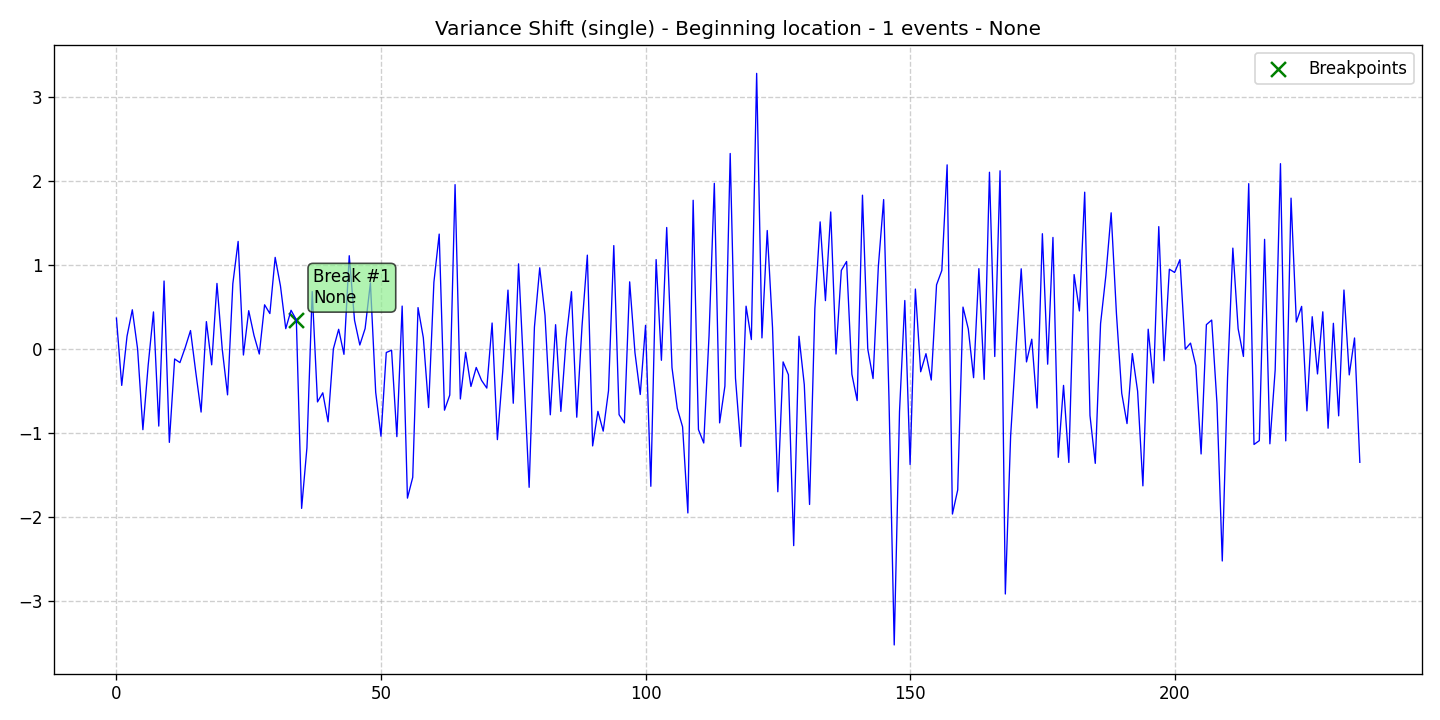

The data file committed next to this chart (first rows):
data, stationary, det_lin_up, det_lin_down, det_quad, det_cubic, det_exp, det_damped, stoc_trend, volatility, single_seas, multiple_seas, point_anom_single, point_anom_multi, collect_anom, context_anom, mean_shift, var_shift, trend_shift, date, is_break, is_anomaly, is_multi, location_beginning
0.3705, 0, 0, 0, 0, 0, 0, 0, 0, 0, 0, 0, 0, 0, 0, 0, 0, 1, 0, 2020-01-01, 0, 0, 0, 1
-0.4302, 0, 0, 0, 0, 0, 0, 0, 0, 0, 0, 0, 0, 0, 0, 0, 0, 1, 0, 2020-01-02, 0, 0, 0, 1
0.154, 0, 0, 0, 0, 0, 0, 0, 0, 0, 0, 0, 0, 0, 0, 0, 0, 1, 0, 2020-01-03, 0, 0, 0, 1
0.4695, 0, 0, 0, 0, 0, 0, 0, 0, 0, 0, 0, 0, 0, 0, 0, 0, 1, 0, 2020-01-04, 0, 0, 0, 1
0.00255, 0, 0, 0, 0, 0, 0, 0, 0, 0, 0, 0, 0, 0, 0, 0, 0, 1, 0, 2020-01-05, 0, 0, 0, 1
-0.9574, 0, 0, 0, 0, 0, 0, 0, 0, 0, 0, 0, 0, 0, 0, 0, 0, 1, 0, 2020-01-06, 0, 0, 0, 1
-0.1891, 0, 0, 0, 0, 0, 0, 0, 0, 0, 0, 0, 0, 0, 0, 0, 0, 1, 0, 2020-01-07, 0, 0, 0, 1
0.4439, 0, 0, 0, 0, 0, 0, 0, 0, 0, 0, 0, 0, 0, 0, 0, 0, 1, 0, 2020-01-08, 0, 0, 0, 1
-0.9143, 0, 0, 0, 0, 0, 0, 0, 0, 0, 0, 0, 0, 0, 0, 0, 0, 1, 0, 2020-01-09, 0, 0, 0, 1
0.8115, 0, 0, 0, 0, 0, 0, 0, 0, 0, 0, 0, 0, 0, 0, 0, 0, 1, 0, 2020-01-10, 0, 0, 0, 1
-1.108, 0, 0, 0, 0, 0, 0, 0, 0, 0, 0, 0, 0, 0, 0, 0, 0, 1, 0, 2020-01-11, 0, 0, 0, 1
-0.1157, 0, 0, 0, 0, 0, 0, 0, 0, 0, 0, 0, 0, 0, 0, 0, 0, 1, 0, 2020-01-12, 0, 0, 0, 1
-0.1592, 0, 0, 0, 0, 0, 0, 0, 0, 0, 0, 0, 0, 0, 0, 0, 0, 1, 0, 2020-01-13, 0, 0, 0, 1
0.02057, 0, 0, 0, 0, 0, 0, 0, 0, 0, 0, 0, 0, 0, 0, 0, 0, 1, 0, 2020-01-14, 0, 0, 0, 1
0.2222, 0, 0, 0, 0, 0, 0, 0, 0, 0, 0, 0, 0, 0, 0, 0, 0, 1, 0, 2020-01-15, 0, 0, 0, 1
-0.2761, 0, 0, 0, 0, 0, 0, 0, 0, 0, 0, 0, 0, 0, 0, 0, 0, 1, 0, 2020-01-16, 0, 0, 0, 1
-0.7476, 0, 0, 0, 0, 0, 0, 0, 0, 0, 0, 0, 0, 0, 0, 0, 0, 1, 0, 2020-01-17, 0, 0, 0, 1
0.3285, 0, 0, 0, 0, 0, 0, 0, 0, 0, 0, 0, 0, 0, 0, 0, 0, 1, 0, 2020-01-18, 0, 0, 0, 1
-0.1856, 0, 0, 0, 0, 0, 0, 0, 0, 0, 0, 0, 0, 0, 0, 0, 0, 1, 0, 2020-01-19, 0, 0, 0, 1
0.7828, 0, 0, 0, 0, 0, 0, 0, 0, 0, 0, 0, 0, 0, 0, 0, 0, 1, 0, 2020-01-20, 0, 0, 0, 1
-0.00158, 0, 0, 0, 0, 0, 0, 0, 0, 0, 0, 0, 0, 0, 0, 0, 0, 1, 0, 2020-01-21, 0, 0, 0, 1
-0.5428, 0, 0, 0, 0, 0, 0, 0, 0, 0, 0, 0, 0, 0, 0, 0, 0, 1, 0, 2020-01-22, 0, 0, 0, 1
0.7805, 0, 0, 0, 0, 0, 0, 0, 0, 0, 0, 0, 0, 0, 0, 0, 0, 1, 0, 2020-01-23, 0, 0, 0, 1
1.283, 0, 0, 0, 0, 0, 0, 0, 0, 0, 0, 0, 0, 0, 0, 0, 0, 1, 0, 2020-01-24, 0, 0, 0, 1
-0.0689, 0, 0, 0, 0, 0, 0, 0, 0, 0, 0, 0, 0, 0, 0, 0, 0, 1, 0, 2020-01-25, 0, 0, 0, 1
0.4585, 0, 0, 0, 0, 0, 0, 0, 0, 0, 0, 0, 0, 0, 0, 0, 0, 1, 0, 2020-01-26, 0, 0, 0, 1
0.1637, 0, 0, 0, 0, 0, 0, 0, 0, 0, 0, 0, 0, 0, 0, 0, 0, 1, 0, 2020-01-27, 0, 0, 0, 1
-0.05699, 0, 0, 0, 0, 0, 0, 0, 0, 0, 0, 0, 0, 0, 0, 0, 0, 1, 0, 2020-01-28, 0, 0, 0, 1
0.5287, 0, 0, 0, 0, 0, 0, 0, 0, 0, 0, 0, 0, 0, 0, 0, 0, 1, 0, 2020-01-29, 0, 0, 0, 1
0.4243, 0, 0, 0, 0, 0, 0, 0, 0, 0, 0, 0, 0, 0, 0, 0, 0, 1, 0, 2020-01-30, 0, 0, 0, 1
1.093, 0, 0, 0, 0, 0, 0, 0, 0, 0, 0, 0, 0, 0, 0, 0, 0, 1, 0, 2020-01-31, 0, 0, 0, 1
0.7526, 0, 0, 0, 0, 0, 0, 0, 0, 0, 0, 0, 0, 0, 0, 0, 0, 1, 0, 2020-02-01, 0, 0, 0, 1
0.245, 0, 0, 0, 0, 0, 0, 0, 0, 0, 0, 0, 0, 0, 0, 0, 0, 1, 0, 2020-02-02, 0, 0, 0, 1
0.4633, 0, 0, 0, 0, 0, 0, 0, 0, 0, 0, 0, 0, 0, 0, 0, 0, 1, 0, 2020-02-03, 0, 0, 0, 1
0.35, 0, 0, 0, 0, 0, 0, 0, 0, 0, 0, 0, 0, 0, 0, 0, 0, 1, 0, 2020-02-04, 1, 0, 0, 1
-1.893, 0, 0, 0, 0, 0, 0, 0, 0, 0, 0, 0, 0, 0, 0, 0, 0, 1, 0, 2020-02-05, 0, 0, 0, 1
-1.174, 0, 0, 0, 0, 0, 0, 0, 0, 0, 0, 0, 0, 0, 0, 0, 0, 1, 0, 2020-02-06, 0, 0, 0, 1
0.686, 0, 0, 0, 0, 0, 0, 0, 0, 0, 0, 0, 0, 0, 0, 0, 0, 1, 0, 2020-02-07, 0, 0, 0, 1
-0.6269, 0, 0, 0, 0, 0, 0, 0, 0, 0, 0, 0, 0, 0, 0, 0, 0, 1, 0, 2020-02-08, 0, 0, 0, 1
-0.5184, 0, 0, 0, 0, 0, 0, 0, 0, 0, 0, 0, 0, 0, 0, 0, 0, 1, 0, 2020-02-09, 0, 0, 0, 1
-0.8637, 0, 0, 0, 0, 0, 0, 0, 0, 0, 0, 0, 0, 0, 0, 0, 0, 1, 0, 2020-02-10, 0, 0, 0, 1
0.00419, 0, 0, 0, 0, 0, 0, 0, 0, 0, 0, 0, 0, 0, 0, 0, 0, 1, 0, 2020-02-11, 0, 0, 0, 1
0.2372, 0, 0, 0, 0, 0, 0, 0, 0, 0, 0, 0, 0, 0, 0, 0, 0, 1, 0, 2020-02-12, 0, 0, 0, 1
-0.06083, 0, 0, 0, 0, 0, 0, 0, 0, 0, 0, 0, 0, 0, 0, 0, 0, 1, 0, 2020-02-13, 0, 0, 0, 1
1.113, 0, 0, 0, 0, 0, 0, 0, 0, 0, 0, 0, 0, 0, 0, 0, 0, 1, 0, 2020-02-14, 0, 0, 0, 1
0.3445, 0, 0, 0, 0, 0, 0, 0, 0, 0, 0, 0, 0, 0, 0, 0, 0, 1, 0, 2020-02-15, 0, 0, 0, 1
0.05021, 0, 0, 0, 0, 0, 0, 0, 0, 0, 0, 0, 0, 0, 0, 0, 0, 1, 0, 2020-02-16, 0, 0, 0, 1
0.2459, 0, 0, 0, 0, 0, 0, 0, 0, 0, 0, 0, 0, 0, 0, 0, 0, 1, 0, 2020-02-17, 0, 0, 0, 1
0.7895, 0, 0, 0, 0, 0, 0, 0, 0, 0, 0, 0, 0, 0, 0, 0, 0, 1, 0, 2020-02-18, 0, 0, 0, 1
-0.5122, 0, 0, 0, 0, 0, 0, 0, 0, 0, 0, 0, 0, 0, 0, 0, 0, 1, 0, 2020-02-19, 0, 0, 0, 1
-1.035, 0, 0, 0, 0, 0, 0, 0, 0, 0, 0, 0, 0, 0, 0, 0, 0, 1, 0, 2020-02-20, 0, 0, 0, 1
-0.0391, 0, 0, 0, 0, 0, 0, 0, 0, 0, 0, 0, 0, 0, 0, 0, 0, 1, 0, 2020-02-21, 0, 0, 0, 1
-0.01181, 0, 0, 0, 0, 0, 0, 0, 0, 0, 0, 0, 0, 0, 0, 0, 0, 1, 0, 2020-02-22, 0, 0, 0, 1
-1.04, 0, 0, 0, 0, 0, 0, 0, 0, 0, 0, 0, 0, 0, 0, 0, 0, 1, 0, 2020-02-23, 0, 0, 0, 1
0.5135, 0, 0, 0, 0, 0, 0, 0, 0, 0, 0, 0, 0, 0, 0, 0, 0, 1, 0, 2020-02-24, 0, 0, 0, 1
-1.771, 0, 0, 0, 0, 0, 0, 0, 0, 0, 0, 0, 0, 0, 0, 0, 0, 1, 0, 2020-02-25, 0, 0, 0, 1
-1.524, 0, 0, 0, 0, 0, 0, 0, 0, 0, 0, 0, 0, 0, 0, 0, 0, 1, 0, 2020-02-26, 0, 0, 0, 1
0.4953, 0, 0, 0, 0, 0, 0, 0, 0, 0, 0, 0, 0, 0, 0, 0, 0, 1, 0, 2020-02-27, 0, 0, 0, 1
0.1377, 0, 0, 0, 0, 0, 0, 0, 0, 0, 0, 0, 0, 0, 0, 0, 0, 1, 0, 2020-02-28, 0, 0, 0, 1
-0.6939, 0, 0, 0, 0, 0, 0, 0, 0, 0, 0, 0, 0, 0, 0, 0, 0, 1, 0, 2020-02-29, 0, 0, 0, 1
... 176 more rows
